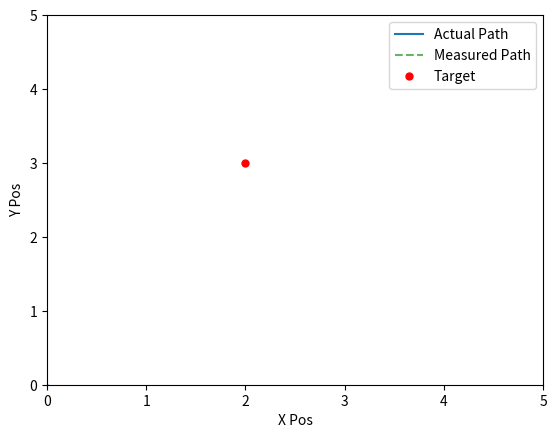

This chart was generated by the following Python code:
import matplotlib.pyplot as plt
from matplotlib.animation import FuncAnimation
from math import cos, sin, sqrt
import random

pos = [0.0, 0.0]
velocity = [0.0, 0.0]

max_speed = 2.0

centre_x = 1.5
centre_y = 3.0
R = 0.5

Kp = 2.0 # proportional - accelerator
Kd = 1.5 # derivative - brakes

noisy_x_pos = []
noisy_y_pos = []
measured_x_pos = []
measured_y_pos = []

alpha = 0.05
dt = 0.01

# initialise filtered state
filtered_x = 0.0
filtered_y = 0.0

def update(frame):
    t = frame * dt

    x_target = centre_x + R * cos(t)
    y_target = centre_y + R * sin(t)

    # add measurement noise
    noise_level = 0.2
    measured_x = pos[0] + random.uniform(-noise_level, noise_level)
    measured_y = pos[1] + random.uniform(-noise_level, noise_level)

    global filtered_x, filtered_y

    filtered_x = alpha * measured_x + (1 - alpha) * filtered_x
    filtered_y = alpha * measured_y + (1 - alpha) * filtered_y

    ax_control = Kp * (x_target - filtered_x) - Kd * velocity[0]
    ay_control = Kp * (y_target - filtered_y) - Kd * velocity[1]

    acceleration = [ax_control, ay_control]

    velocity[0] += acceleration[0] * dt
    velocity[1] += acceleration[1] * dt

    speed = sqrt((velocity[0]**2) + (velocity[1]**2))
    # print(speed)
    if speed > max_speed:
        scale = max_speed / speed
        velocity[0] *= scale
        velocity[1] *= scale

    pos[0] += velocity[0] * dt
    pos[1] += velocity[1] * dt

    noisy_x_pos.append(pos[0])
    noisy_y_pos.append(pos[1])
    measured_x_pos.append(measured_x)
    measured_y_pos.append(measured_y)

    line.set_data(noisy_x_pos, noisy_y_pos)
    measured_line.set_data(measured_x_pos, measured_y_pos)
    target_point.set_data([x_target], [y_target])

    return line, measured_line, target_point

fig, ax = plt.subplots()

ax.set_xlim(0, 5)
ax.set_ylim(0, 5)

line, = ax.plot([], [])
measured_line, = ax.plot([], [], 'g--', alpha=0.6)
target_point, = ax.plot([], [], 'ro', markersize=5)

ax.legend(['Actual Path', 'Measured Path', 'Target'])

ani = FuncAnimation(fig, update, frames=500, interval=20, blit=True)
# ani.save('output.mp4', fps=30)

plt.xlabel('X Pos')
plt.ylabel('Y Pos')

plt.show()
